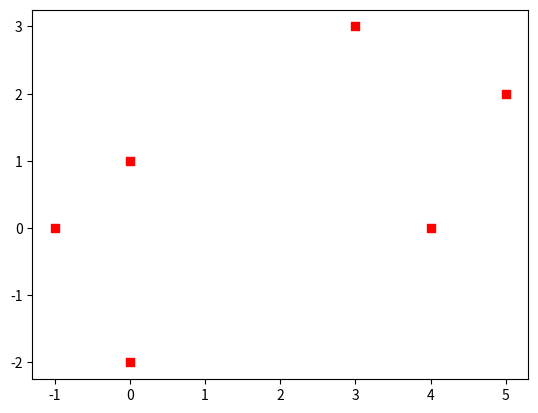
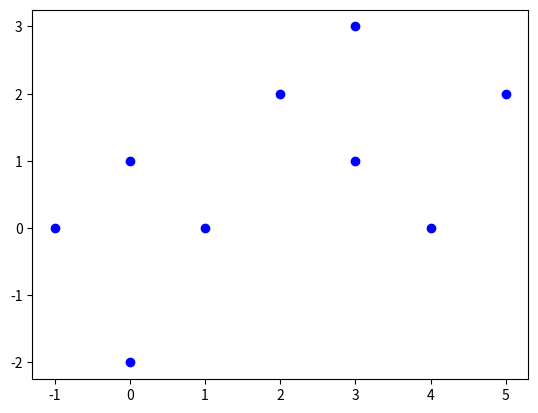

Generate these figures, in order, with matplotlib:
# Input : First Polygon  : {(2, 2), (3, 3), (5, 2), (4, 0), (3, 1)}
#         Second Polygon : {(-1, 0), (0, 1), (1, 0), (0, -2)}.
# Output : Upper Tangent - line joining (0,1) and (3,3)
#          Lower Tangent - line joining (0,-2) and (4,0)
import math
import matplotlib.pyplot as plt

def sign_ret(num):
    if(num==0):
        return 0
    if(num > 0):
        return 1
    else:
        return -1

def split(li):
    li.sort(key=takefirst)
    li_temp = [[]]
    num0 = math.floor(len(li) / 5)
    for i in range(num0):
        li_temp[i] = li[i:i + 5]

    if len(li) - 5 * num0 != 0:
        li_temp.append(li[5 * num0:len(lists)])
    return li_temp

def takefirst(elem):
    return elem[0]
def takesecond(elem):
    return elem[1]

def find_upper_tangent(a0,b0):
    a=[]
    b=[]
    for i in range(len(a0)):
        if takesecond(a0[i]) >= takesecond(a0[len(a0)-1]):
            a.append(a0[i])

    for i in range(len(b0)):
        if takesecond(b0[i]) >= takesecond(b0[0]):
            b.append(b0[i])

    inc_find=0;
    # a 是左边的凸集， b 是右边的凸集
    n1 = len(a)-1
    n2 = len(a)-2

    n3 = 0
    n4 = 1

    a_cross = 1
    b_cross = 1
    p1 = a[n1]
    p2 = a[n2]
    p3 = b[n3]
    p4 = b[n4]
    while inc_find==0:
        while a_cross==1:
            p2 = a[n2]
            p_temp = a[n2-1]
            if (p_temp[0]-p3[0])*(p2[1]-p3[1])/(p2[0]-p3[0]) >= p_temp[1]-p3[1]:
                n1 = n2
                n2 = n1 - 1
                p1 = a[n1]
                p2 = a[n2]
                a_cross=0
            else:
                n2 = n2-1
            print('across=0')

        while b_cross==1:
            p4 = b[n4]
            p_temp = b[n4+1]
            if (p_temp[0]-p1[0])*(p4[1]-p1[1])/(p4[0]-p1[0]) >= p_temp[1]-p1[1]:
                n3 = n4
                n4 = n3+1
                p3 = b[n3]
                p4 = b[n4]
                p_temp = a[n2]
                b_cross = 0
                if (p_temp[0] - p3[0]) * (p2[1] - p3[1]) / (p2[0] - p3[0]) >= p_temp[1] - p3[1]:
                    inc_find = 1
                else:
                    a_cross=0
            else:
                n4=n4+1
    return(p1,p3)

def find_lower_tangent(a0,b0):
    a=[]
    b=[]
    for i in range(len(a0)):
        if takesecond(a0[i]) <= takesecond(a0[len(a0)-1]):
            a.append(a0[i])

    for i in range(len(b0)):
        if takesecond(b0[i]) <= takesecond(b0[0]):
            b.append(b0[i])

    inc_find=0;
    # a 是左边的凸集， b 是右边的凸集
    n1 = len(a)-1
    n2 = len(a)-2

    n3 = 0
    n4 = 1

    a_cross = 1
    b_cross = 1
    p1 = a[n1]
    p2 = a[n2]
    p3 = b[n3]
    p4 = b[n4]
    while inc_find==0:
        while a_cross==1:

            p2 = a[n2]
            p_temp = a[n2-1]

            if (p_temp[0]-p3[0])*(p2[1]-p3[1])/(p2[0]-p3[0])<=p_temp[1]-p3[1]:
                n1 = n2
                n2 = n1 - 1
                p1 = a[n1]
                p2 = a[n2]
                a_cross=0
            else:
                n2=n2-1
            print('across=0')
        while b_cross==1:
            p4 = b[n4]
            p_temp = b[n4+1]
            if (p_temp[0]-p1[0])*(p4[1]-p1[1])/(p4[0]-p1[0])<=p_temp[1]-p1[1]:
                n3 = n4
                n4 = n3+1
                p3 = b[n3]
                p4 = b[n4]
                p_temp = a[n2]
                b_cross = 0
                if (p_temp[0] - p3[0]) * (p2[1] - p3[1]) / (p2[0] - p3[0]) <= p_temp[1] - p3[1]:
                    inc_find = 1
                else:
                    a_cross=0
            else:
                n4 = n4+1

    return(p1,p3)

def merge_convex(a0,b0):
    pu = find_upper_tangent(a0,b0)
    pl = find_lower_tangent(a0,b0)
    convex0 =[]
    for i in range(len(a0)):
        if (takefirst(a0[i]) <= takefirst(pu[0]) and takesecond(a0[i]) >= takesecond(a0[0]) ) or (takefirst(a0[i]) <= takefirst(pl[0]) and takesecond(a0[i]) <= takesecond(a0[0]) )  :
            convex0.append(a0[i])
    for i in range(len(b0)):
        if (takefirst(b0[i]) >= takefirst(pu[1]) and takesecond(b0[i]) >= takesecond(b0[0]) ) or (takefirst(b0[i]) >= takefirst(pl[1]) and takesecond(b0[i]) <= takesecond(b0[0]) )  :
            convex0.append(b0[i])
    return(convex0)

def brutehull(li):
    hull=[]
    hull0=[]

    for i in range(len(li)):
        for j in range(i+1,len(li)):
            p1=li[i]
            p2=li[j]
            pos = 0
            neg = 0
            for k in range(len(li)):
                p3=li[k]
                if (p2[0] - p1[0]) * (p3[1] - p1[1]) - (p3[0] - p1[0]) * (p2[1] - p1[1])>=0:
                    pos = pos+1
                if (p2[0] - p1[0]) * (p3[1] - p1[1]) - (p3[0] - p1[0]) * (p2[1] - p1[1])<=0:
                    neg = neg+1
            if pos == len(li) or neg == len(li):
                hull0.append(p1)
                hull0.append(p2)

    for i in hull0:
        if i not in hull:
            hull.append(i)

    li.sort(key=takefirst)
    return hull



lists = [(2, 2), (3, 3), (5, 2), (4, 0), (3, 1),(-1, 0), (0, 1), (1, 0), (0, -2)]

split_li=split(lists)

hull1=brutehull(split_li[0])


testlist1=[(2, 2), (3, 3), (5, 2), (4, 0), (3, 1)]
testlist2=[(-1, 0), (0, 1), (1, 0), (0, -2)]
testlist1.sort(key=takefirst)
testlist2.sort(key=takefirst)
convex= merge_convex(testlist2,testlist1)

print(find_upper_tangent(testlist2,testlist1))
print(find_lower_tangent(testlist2,testlist1))

plt.figure(1)
x=[]
y=[]
for i in range(len(convex)):
    x.append(takefirst(convex[i]))
    y.append(takesecond(convex[i]))
plt.scatter(x,y,color='red',marker='s')
x=[]
y=[]
plt.figure(2)
for i in range(len(testlist1)):
    x.append(takefirst(testlist1[i]))
    y.append(takesecond(testlist1[i]))
plt.scatter(x,y,color='blue')
x=[]
y=[]
for i in range(len(testlist2)):
    x.append(takefirst(testlist2[i]))
    y.append(takesecond(testlist2[i]))
plt.scatter(x,y,color='blue')

plt.show()
print('finished')